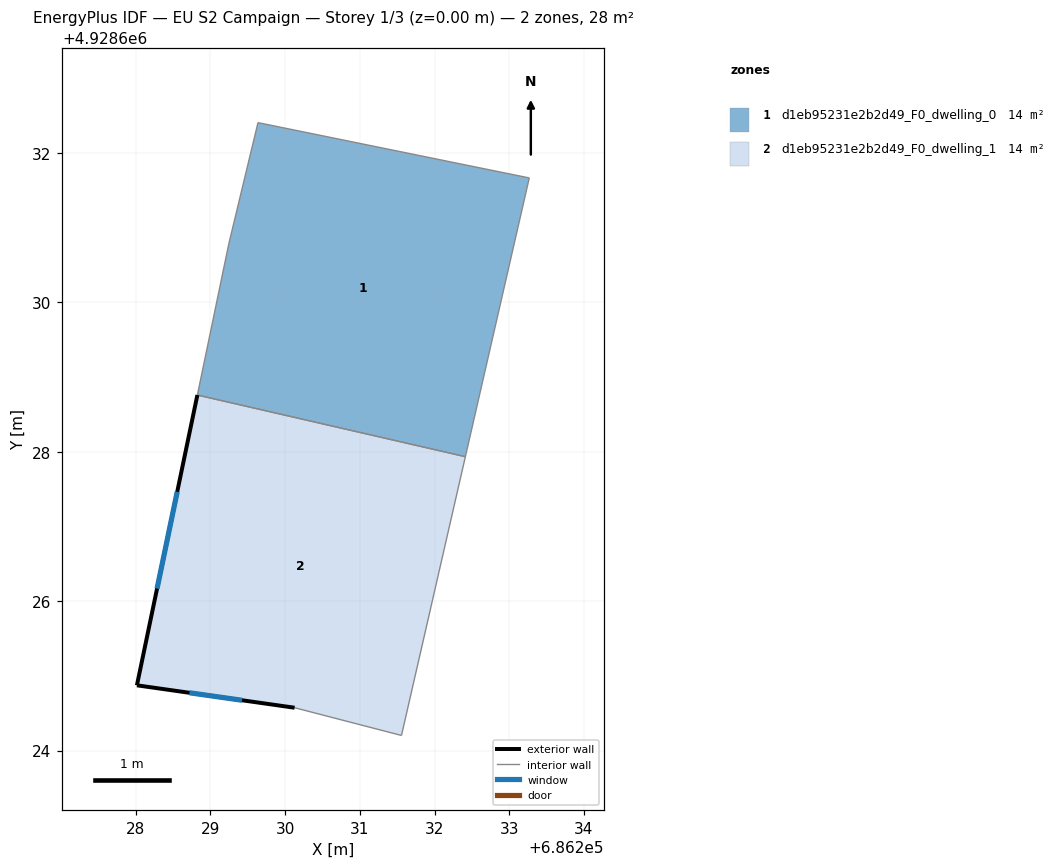
=== STOREY PLAN SPEC (per zone: floor XY polygon, exterior-wall plan segments, windows/doors) ===
zone 1: d1eb95231e2b2d49_F0_dwelling_0  (14.0 m²)
  floor: (686232.41, 4928627.93) (686233.27, 4928631.66) (686229.64, 4928632.40) (686229.25, 4928630.78) (686228.83, 4928628.76)
  interior walls: 5
zone 2: d1eb95231e2b2d49_F0_dwelling_1  (14.0 m²)
  floor: (686231.56, 4928624.20) (686232.41, 4928627.93) (686228.83, 4928628.76) (686228.02, 4928624.87) (686230.13, 4928624.57)
  exterior wall: (686230.13, 4928624.57) – (686228.02, 4928624.87)  [2.1 m]
    window: (686229.42, 4928624.67) – (686228.72, 4928624.77)  [0.7 m²]
  exterior wall: (686228.02, 4928624.87) – (686228.83, 4928628.76)  [4.0 m]
    window: (686228.29, 4928626.17) – (686228.56, 4928627.46)  [1.3 m²]
  interior walls: 3

=== DERIVED (storey summary) ===
Building: EU S2 Campaign
Storey: 1 of 3  (floor level z = 0.00 m)
Storey gross floor area: 28.0 m²
Zones on this storey: 2
  - d1eb95231e2b2d49_F0_dwelling_0: floor 14.0 m²
  - d1eb95231e2b2d49_F0_dwelling_1: floor 14.0 m²; exterior wall 6.1 m (18.3 m²); 2 window(s) 2.0 m²; WWR 11.1%
Zone adjacency (shared interzone walls):
  - d1eb95231e2b2d49_F0_dwelling_0 ↔ d1eb95231e2b2d49_F0_dwelling_1